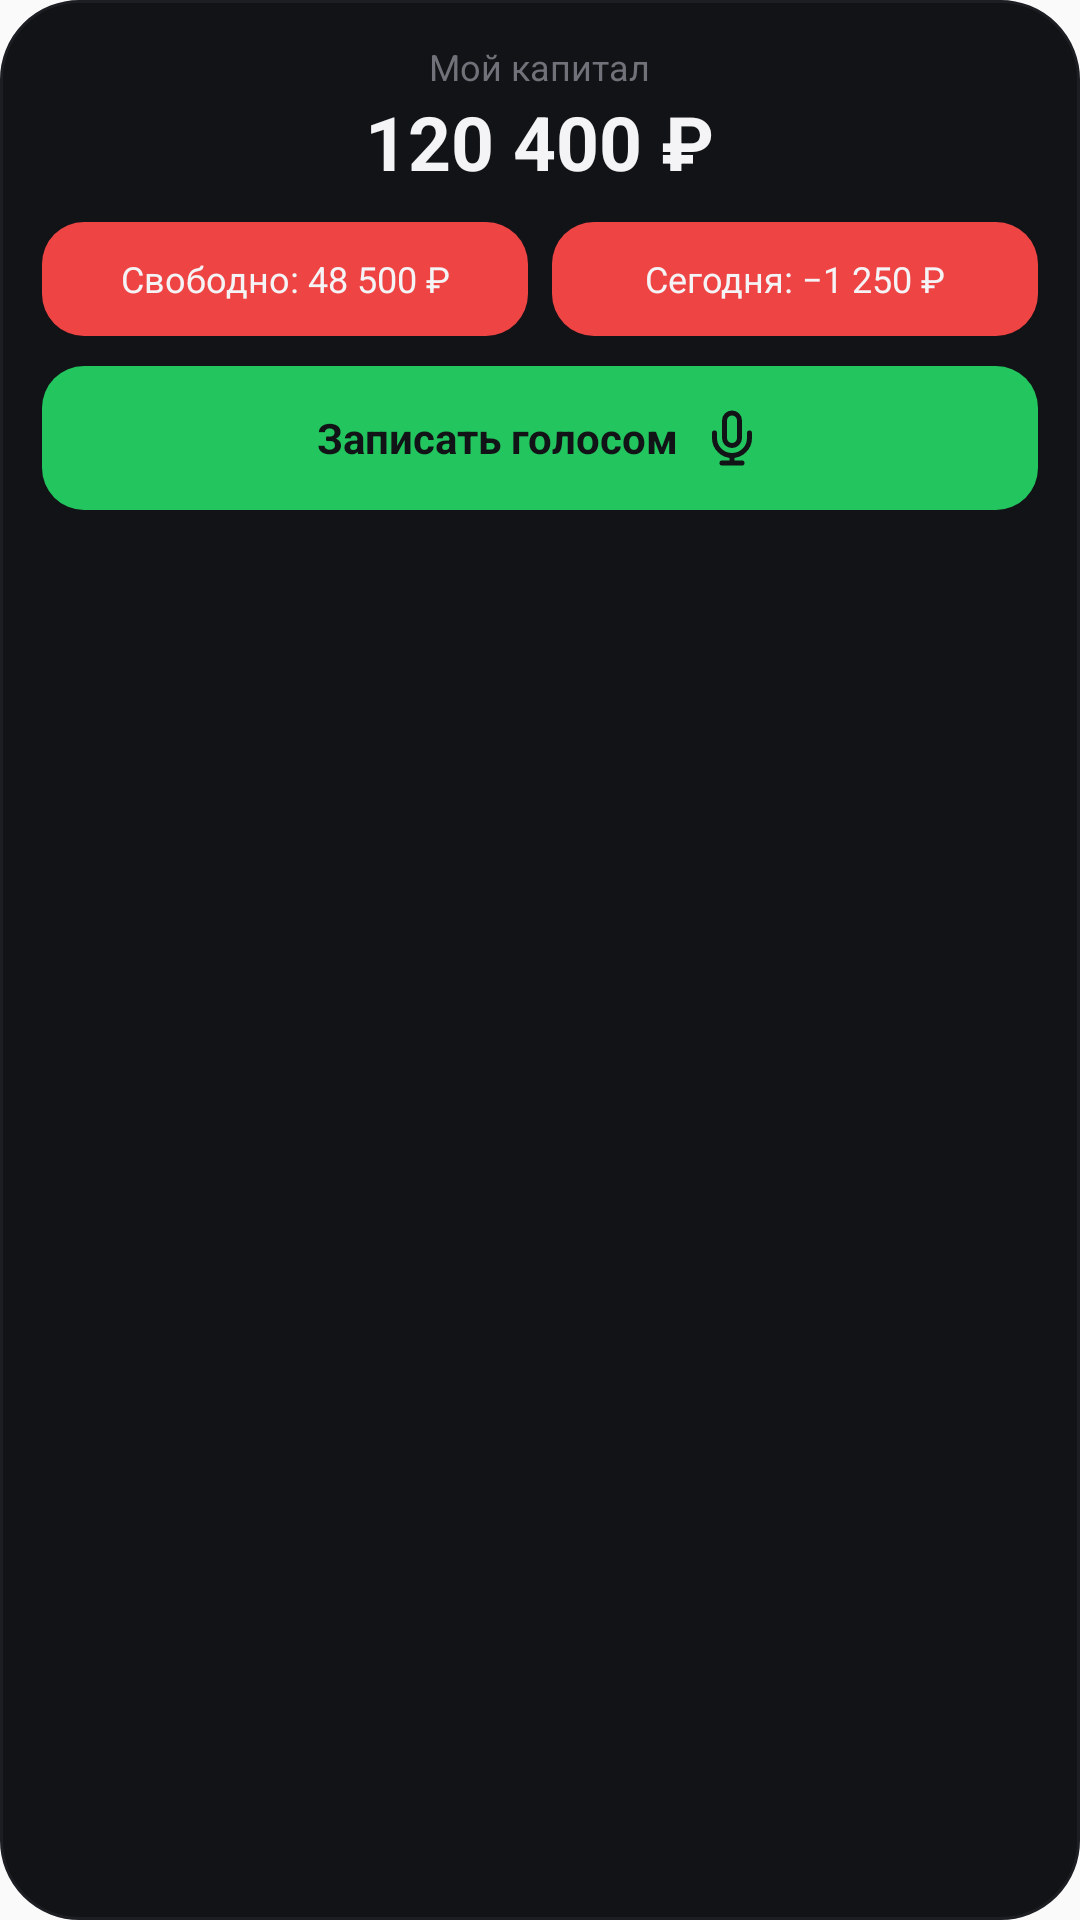

Produce the Android XML layout that renders to this screen, including the resource entries it uses.
<!-- AndroidManifest.xml: application theme AppTheme -->
<!-- res/layout/capital_widget_preview.xml -->
<?xml version="1.0" encoding="utf-8"?>
<LinearLayout xmlns:android="http://schemas.android.com/apk/res/android"
    android:layout_width="match_parent"
    android:layout_height="match_parent"
    android:background="@drawable/widget_background"
    android:gravity="center_horizontal"
    android:orientation="vertical"
    android:padding="14dp">

    <TextView
        android:layout_width="wrap_content"
        android:layout_height="wrap_content"
        android:text="@string/widget_capital_label"
        android:textColor="#71717A"
        android:textSize="12sp" />

    <TextView
        android:layout_width="wrap_content"
        android:layout_height="wrap_content"
        android:fontFamily="sans-serif"
        android:text="120 400 ₽"
        android:textColor="#F4F4F6"
        android:textSize="25sp"
        android:textStyle="bold" />

    <LinearLayout
        android:layout_width="match_parent"
        android:layout_height="38dp"
        android:layout_marginTop="10dp"
        android:orientation="horizontal">

        <TextView
            android:layout_width="0dp"
            android:layout_height="match_parent"
            android:layout_marginEnd="4dp"
            android:layout_weight="1"
            android:background="@drawable/widget_button_expense"
            android:gravity="center"
            android:text="@string/widget_preview_available"
            android:textColor="#F4F4F6"
            android:textSize="12sp" />

        <TextView
            android:layout_width="0dp"
            android:layout_height="match_parent"
            android:layout_marginStart="4dp"
            android:layout_weight="1"
            android:background="@drawable/widget_button_expense"
            android:gravity="center"
            android:text="@string/widget_preview_today"
            android:textColor="#F4F4F6"
            android:textSize="12sp" />
    </LinearLayout>

    <LinearLayout
        android:layout_width="match_parent"
        android:layout_height="48dp"
        android:layout_marginTop="10dp"
        android:background="@drawable/widget_button_income"
        android:gravity="center"
        android:orientation="horizontal">

        <TextView
            android:layout_width="wrap_content"
            android:layout_height="wrap_content"
            android:text="@string/widget_record_voice"
            android:textColor="#121316"
            android:textSize="14sp"
            android:textStyle="bold" />

        <ImageView
            android:layout_width="20dp"
            android:layout_height="20dp"
            android:layout_marginStart="8dp"
            android:contentDescription="@string/widget_voice_expense"
            android:src="@drawable/ic_widget_mic"
            android:tint="#121316" />
    </LinearLayout>
</LinearLayout>
<!-- resources referenced by this layout -->
<resources>
  <!-- drawable ic_widget_mic (drawable) -->
  <?xml version="1.0" encoding="utf-8"?>
  <vector xmlns:android="http://schemas.android.com/apk/res/android"
      android:width="24dp"
      android:height="24dp"
      android:viewportWidth="24"
      android:viewportHeight="24">
      <path
          android:fillColor="@android:color/transparent"
          android:strokeColor="#FFFFFF"
          android:strokeWidth="2"
          android:strokeLineCap="round"
          android:strokeLineJoin="round"
          android:pathData="M12,2a3,3 0,0 0,-3 3v7a3,3 0,0 0,6 0V5a3,3 0,0 0,-3 -3zM19,10v2a7,7 0,0 1,-14 0v-2M12,19v3M8,22h8"/>
  </vector>
  <!-- drawable widget_background (drawable) -->
  <?xml version="1.0" encoding="utf-8"?>
  <shape xmlns:android="http://schemas.android.com/apk/res/android" android:shape="rectangle">
      <solid android:color="#121316" />
      <stroke android:width="1dp" android:color="#1C1E24" />
      <corners android:radius="26dp" />
  </shape>
  <!-- drawable widget_button_expense (drawable) -->
  <?xml version="1.0" encoding="utf-8"?>
  <shape xmlns:android="http://schemas.android.com/apk/res/android" android:shape="rectangle">
      <solid android:color="#ef4444"/>
      <corners android:radius="14dp"/>
  </shape>
  <!-- drawable widget_button_income (drawable) -->
  <?xml version="1.0" encoding="utf-8"?>
  <shape xmlns:android="http://schemas.android.com/apk/res/android" android:shape="rectangle">
      <solid android:color="#22c55e"/>
      <corners android:radius="14dp"/>
  </shape>
  <string name="widget_capital_label">Мой капитал</string>
  <string name="widget_preview_available">Свободно: 48 500 ₽</string>
  <string name="widget_preview_today">Сегодня: −1 250 ₽</string>
  <string name="widget_record_voice">Записать голосом</string>
  <string name="widget_voice_expense">Добавить операцию голосом</string>
  <style name="AppTheme" parent="Theme.AppCompat.Light.DarkActionBar">
          
          <item name="colorPrimary">@color/colorPrimary</item>
          <item name="colorPrimaryDark">@color/colorPrimaryDark</item>
          <item name="colorAccent">@color/colorAccent</item>
      </style>
  <!-- not gathered from this repository: default colours our renderer supplied (Android Studio template values) -->
  <color name="colorPrimary">#FF6200EE</color>
  <color name="colorPrimaryDark">#FF3700B3</color>
  <color name="colorAccent">#FF03DAC5</color>
</resources>
